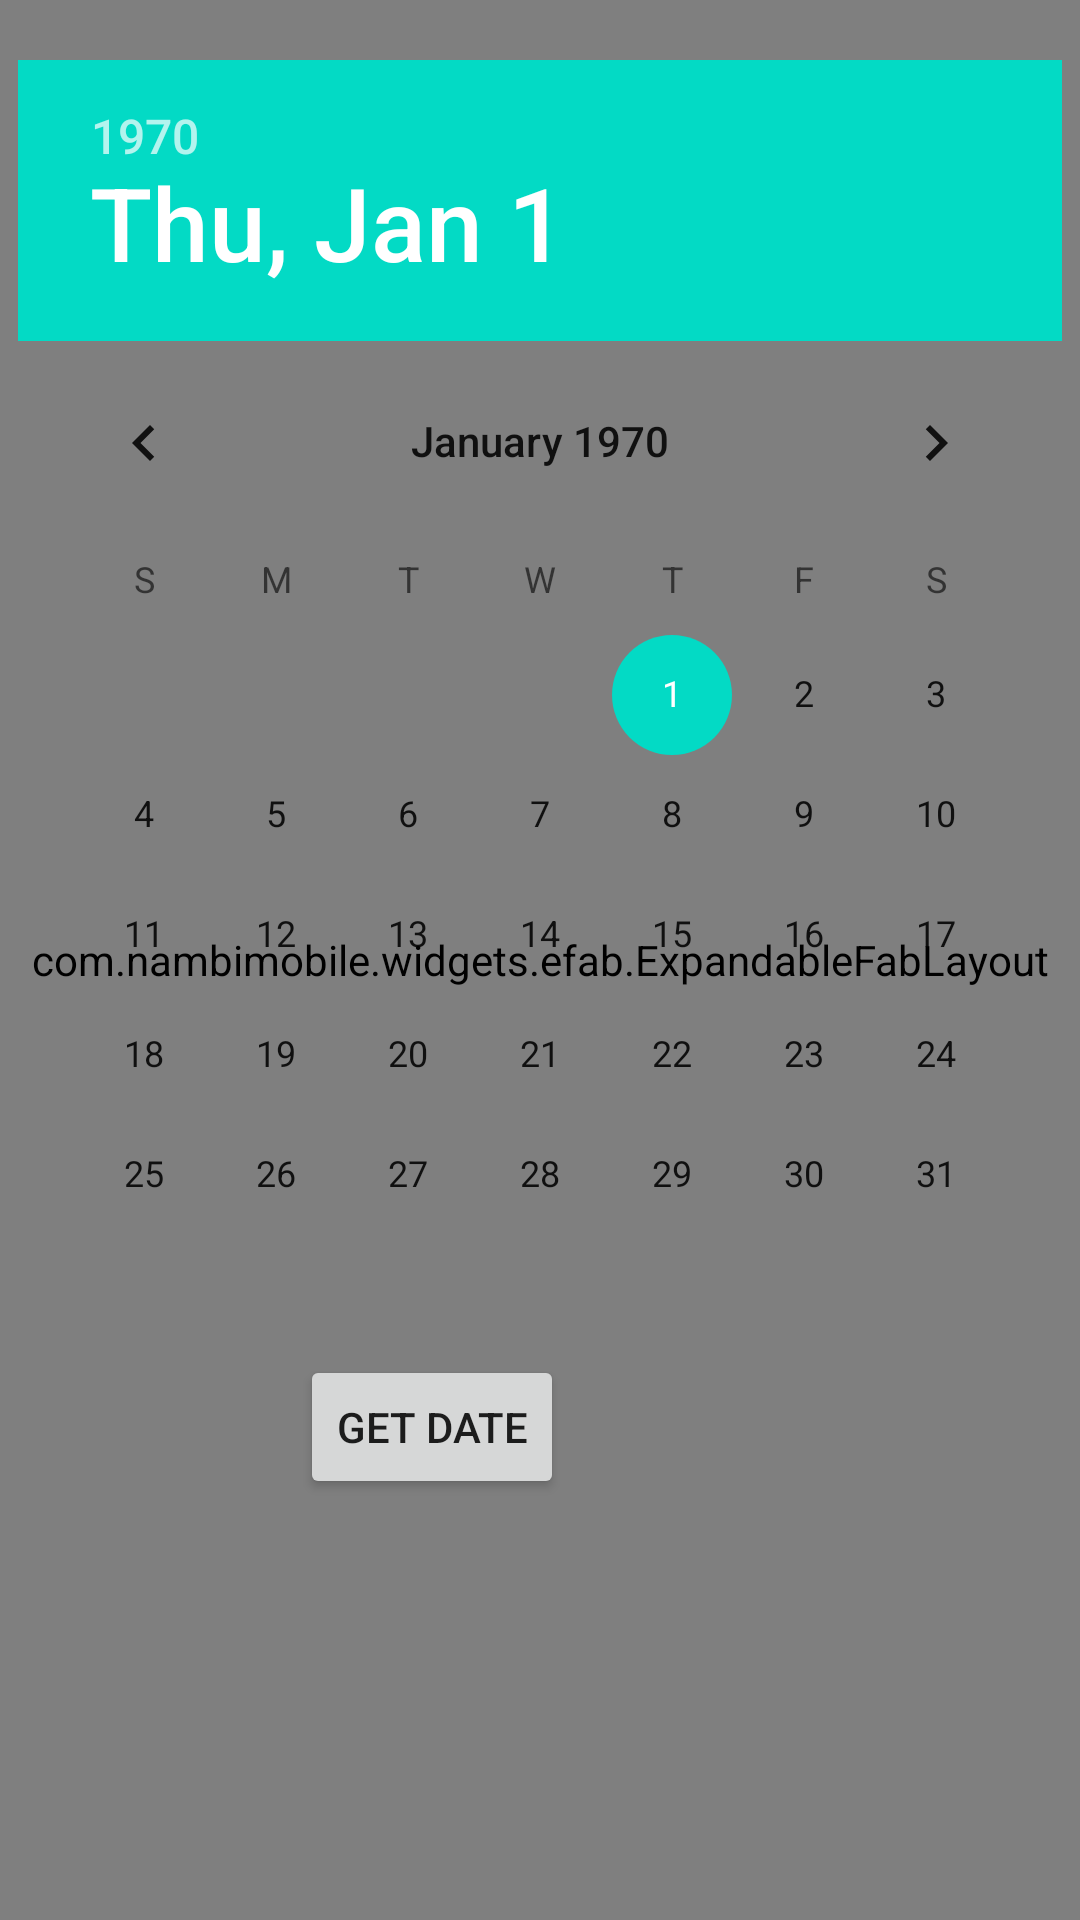

Reconstruct the res/layout file that produces this screen, plus the resources it refers to.
<!-- AndroidManifest.xml: application theme Theme.Studious -->
<!-- res/layout/activity_main.xml -->
<?xml version="1.0" encoding="utf-8"?>
<androidx.coordinatorlayout.widget.CoordinatorLayout
        xmlns:android="http://schemas.android.com/apk/res/android"
        xmlns:tools="http://schemas.android.com/tools"
        xmlns:app="http://schemas.android.com/apk/res-auto"
        android:layout_width="match_parent"
        android:layout_height="match_parent"
        tools:context=".MainActivity"
>
    <androidx.recyclerview.widget.RecyclerView
            android:id="@+id/rv_items"
            android:layout_width="match_parent"
            android:layout_height="match_parent"
    />

    <com.nambimobile.widgets.efab.ExpandableFabLayout
            android:id="@+id/expandable_fab_layout"
            android:layout_width="match_parent"
            android:layout_height="match_parent">

        <com.nambimobile.widgets.efab.Overlay
                android:layout_width="match_parent"
                android:layout_height="match_parent"
                app:overlay_color="#000000"
                app:overlay_alpha="0.75"
                app:overlay_openingAnimationDurationMs="1000"/>

        <com.nambimobile.widgets.efab.ExpandableFab
                android:id="@+id/expandable_fab"
                android:layout_width="wrap_content"
                android:layout_height="wrap_content"
                android:layout_gravity="bottom|end"
                android:layout_marginBottom="@dimen/efab_ui_margin_medium"
                android:layout_marginEnd="@dimen/efab_ui_margin_medium"
                app:efab_color="@color/studious_blue"
                app:efab_icon="@drawable/ic_outline_add_24"
                app:efab_iconAnimationRotationDeg="-225"
                app:efab_closingAnticipateTension="0"
                app:label_text="@string/ButtonAdd"
                tools:ignore="SpeakableTextPresentCheck"/>
        <com.nambimobile.widgets.efab.FabOption
                android:id="@+id/efab_calendar"
                android:layout_width="wrap_content"
                android:layout_height="wrap_content"
                app:fab_color="#5283F5"
                app:fab_icon="@drawable/ic_outline_calendar_month_24"
                app:label_text="@string/typeCalendar"
                app:label_backgroundColor="#0000FF"/>
        <com.nambimobile.widgets.efab.FabOption
                android:id="@+id/efab_todo"
                android:layout_width="wrap_content"
                android:layout_height="wrap_content"
                app:fab_color="#DCC608"
                app:fab_icon="@drawable/ic_outline_check_circle_24"
                app:label_text="@string/typeTodo"
                app:label_backgroundColor="#FF9800"/>
        <com.nambimobile.widgets.efab.FabOption
                android:id="@+id/efab_reminder"
                android:layout_width="wrap_content"
                android:layout_height="wrap_content"
                app:fab_color="#007F00"
                app:fab_icon="@drawable/ic_outline_circle_notifications_24"
                app:label_text="@string/typeReminder"
                app:label_backgroundColor="#7F7F00"/>
        <com.nambimobile.widgets.efab.FabOption
                android:id="@+id/efab_alarm"
                android:layout_width="wrap_content"
                android:layout_height="wrap_content"
                app:fab_color="#FF8800"
                app:fab_icon="@drawable/ic_outline_access_alarm_24"
                app:label_text="@string/typeAlarm"
                app:label_backgroundColor="#F44336"
                app:label_textColor="#FFFFFF"
        />


    </com.nambimobile.widgets.efab.ExpandableFabLayout>



    <RelativeLayout xmlns:android="http://schemas.android.com/apk/res/android"
                    android:layout_width="match_parent" android:layout_height="match_parent">
        <DatePicker
                android:id="@+id/datePicker1"
                android:layout_width="wrap_content"
                android:layout_height="wrap_content"
                android:layout_centerHorizontal="true"
                android:layout_marginTop="20dp" />
        <Button
                android:id="@+id/button1"
                android:layout_width="wrap_content"
                android:layout_height="wrap_content"
                android:layout_below="@+id/datePicker1"
                android:layout_marginLeft="100dp"
                android:text="Get Date"/>
        <TextView
                android:id="@+id/textView1"
                android:layout_width="wrap_content"
                android:layout_height="wrap_content"
                android:layout_below="@+id/button1"
                android:layout_marginLeft="100dp"
                android:layout_marginTop="10dp"
                android:textStyle="bold"
                android:textSize="18dp"/>
    </RelativeLayout>

</androidx.coordinatorlayout.widget.CoordinatorLayout>
<!-- resources referenced by this layout -->
<resources>
  <string name="ButtonAdd">Add</string>
  <string name="typeAlarm">Alarm</string>
  <string name="typeReminder">Reminder</string>
  <string name="typeTodo">Todo</string>
  <style name="Theme.Studious" parent="Theme.MaterialComponents.DayNight.DarkActionBar">
          
          <item name="colorPrimary">@color/purple_500</item>
          <item name="colorPrimaryVariant">@color/purple_700</item>
          <item name="colorOnPrimary">@color/white</item>
          
          <item name="colorSecondary">@color/teal_200</item>
          <item name="colorSecondaryVariant">@color/teal_700</item>
          <item name="colorOnSecondary">@color/black</item>
          
          <item name="android:statusBarColor" tools:targetApi="l">?attr/colorPrimaryVariant</item>
          
      </style>
  <color name="purple_500">#FF6200EE</color>
  <color name="purple_700">#FF3700B3</color>
  <color name="white">#FFFFFFFF</color>
  <color name="teal_200">#FF03DAC5</color>
  <color name="teal_700">#FF018786</color>
  <color name="black">#FF000000</color>
</resources>
